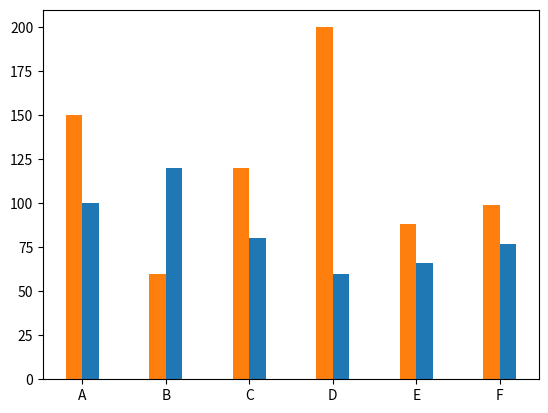

Python code for this plot:
import matplotlib.pyplot as plt

x = ['A','B','C','D','E','F']

# print(len(x))
# print(range(1,5))
# range(1,len(x)+1)

# w = 0.3
# print([i for i in range(1,len(x)+1)])
# print([i-w/2 for i in range(1,len(x)+1)])



y1 = [100,120,80,60,66,77]
y2 = [150,60,120,200,88,99]

plt.xticks(range(1,len(x)+1), x)


# plt.bar([1,2,3,4], y1, width=0.4, align='edge')
# plt.bar([.8,1.8,2.8,3.8], y2,width=0.4)

w = 0.2
plt.bar([i for i in range(1,len(x)+1)], y1,width=w, align='edge')
plt.bar([i-w/2 for i in range(1,len(x)+1)], y2,width=w, align='center')

plt.show()
